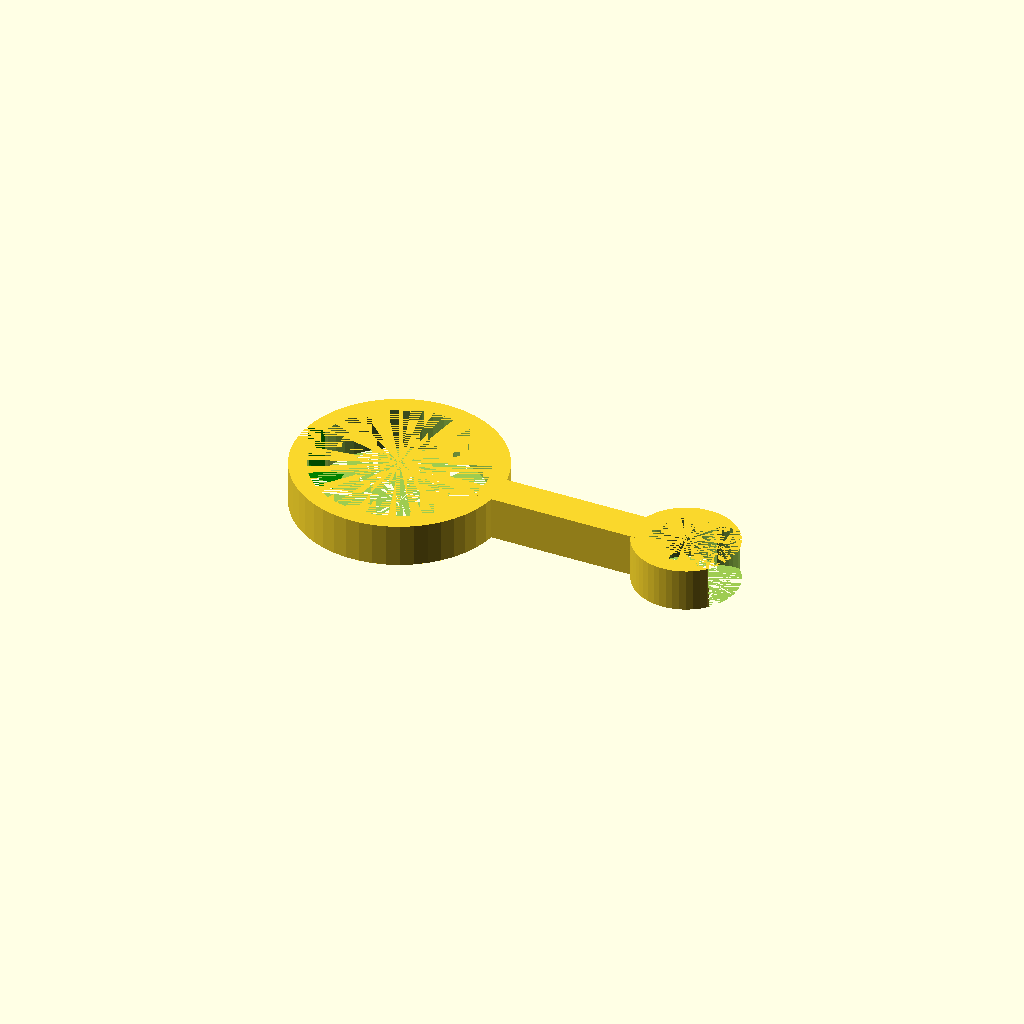
Cell 1 — every parameter at its default value.
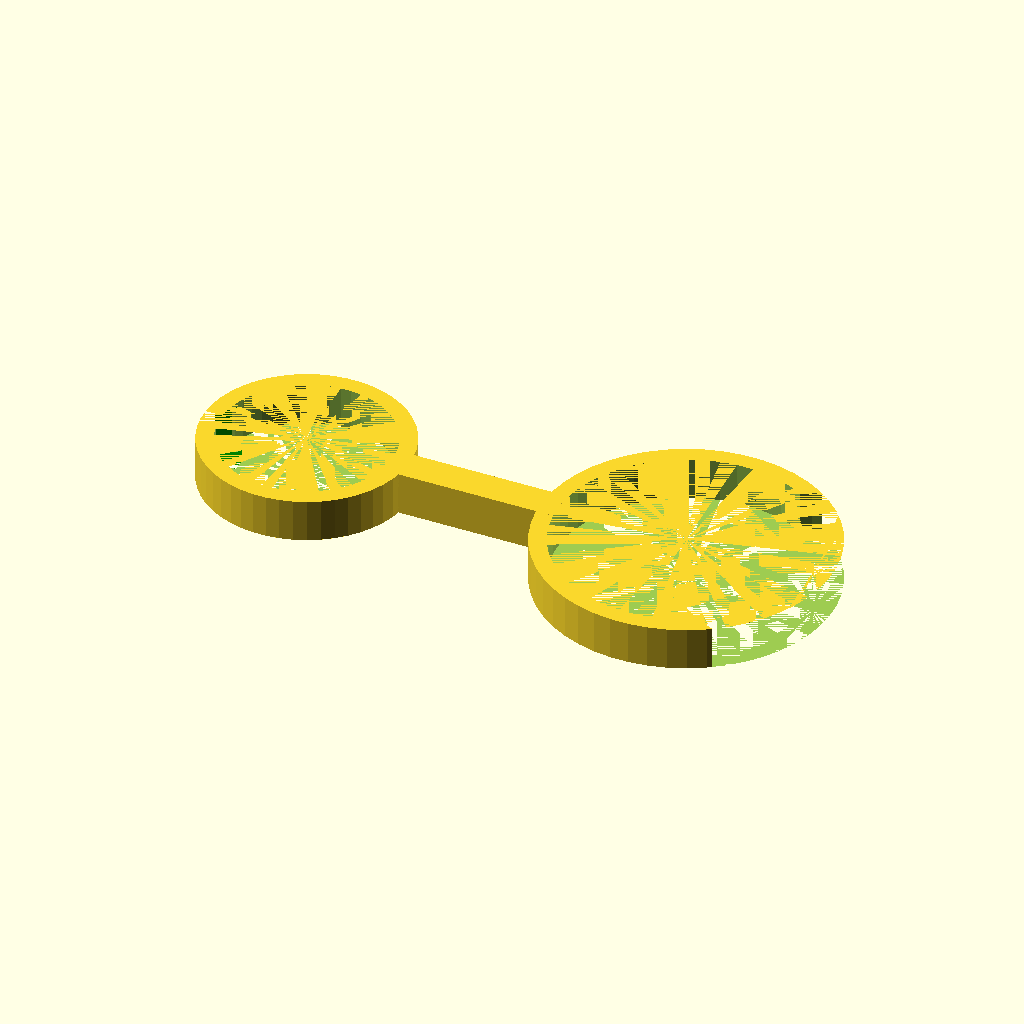
Cell 2 — TUTOR_DIAMETER set to 30, the other parameters unchanged.
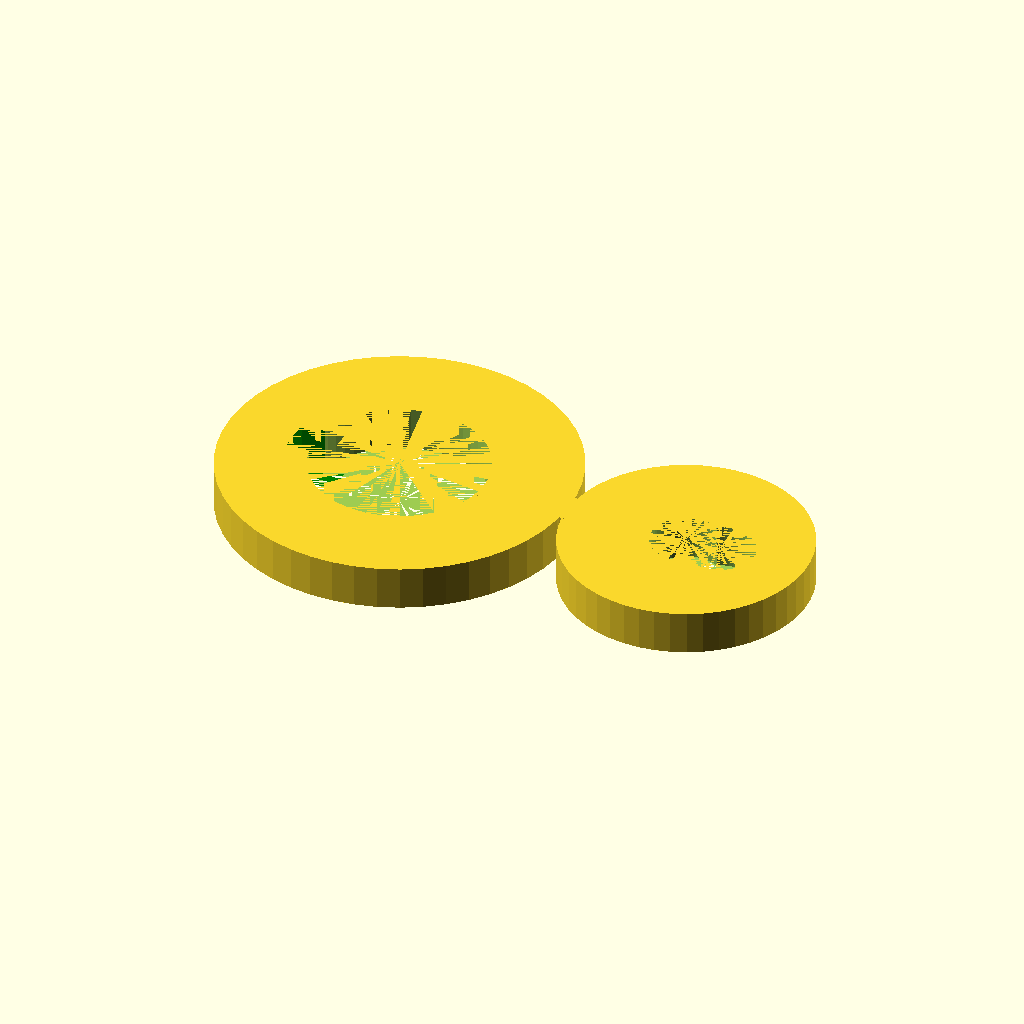
Cell 3: HOOK_THICKNESS = 10 (everything else at default).
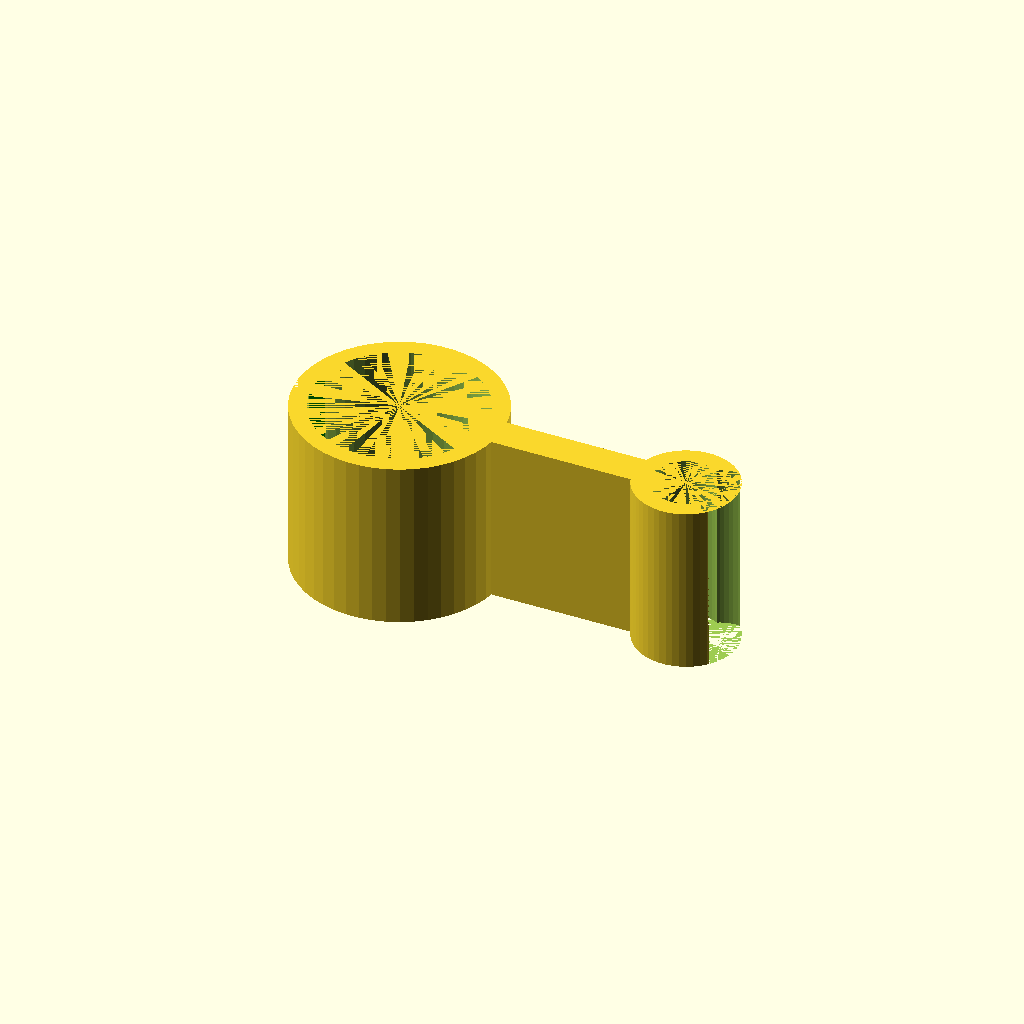
Cell 4: the same model with THICKNESS = 20.
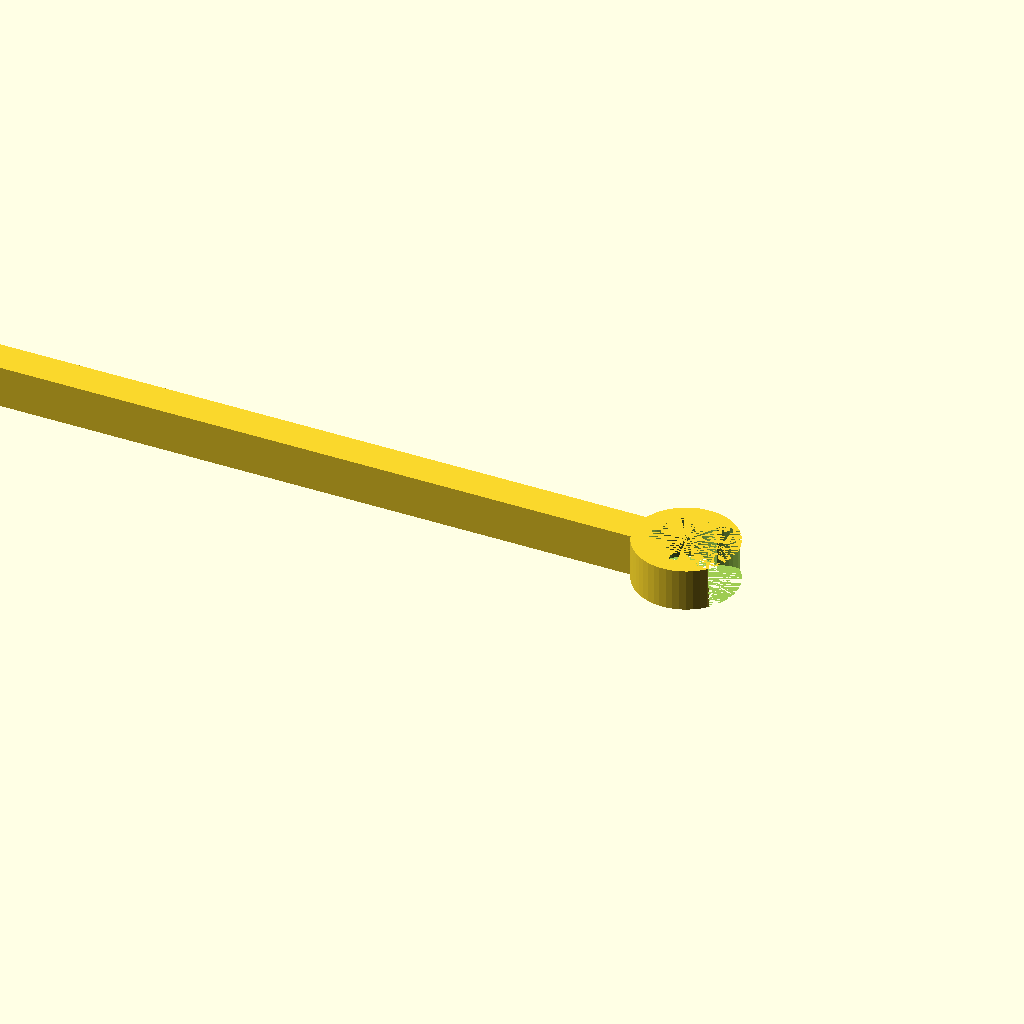
Cell 5: TUTOR_LENGTH = 100 (everything else at default).
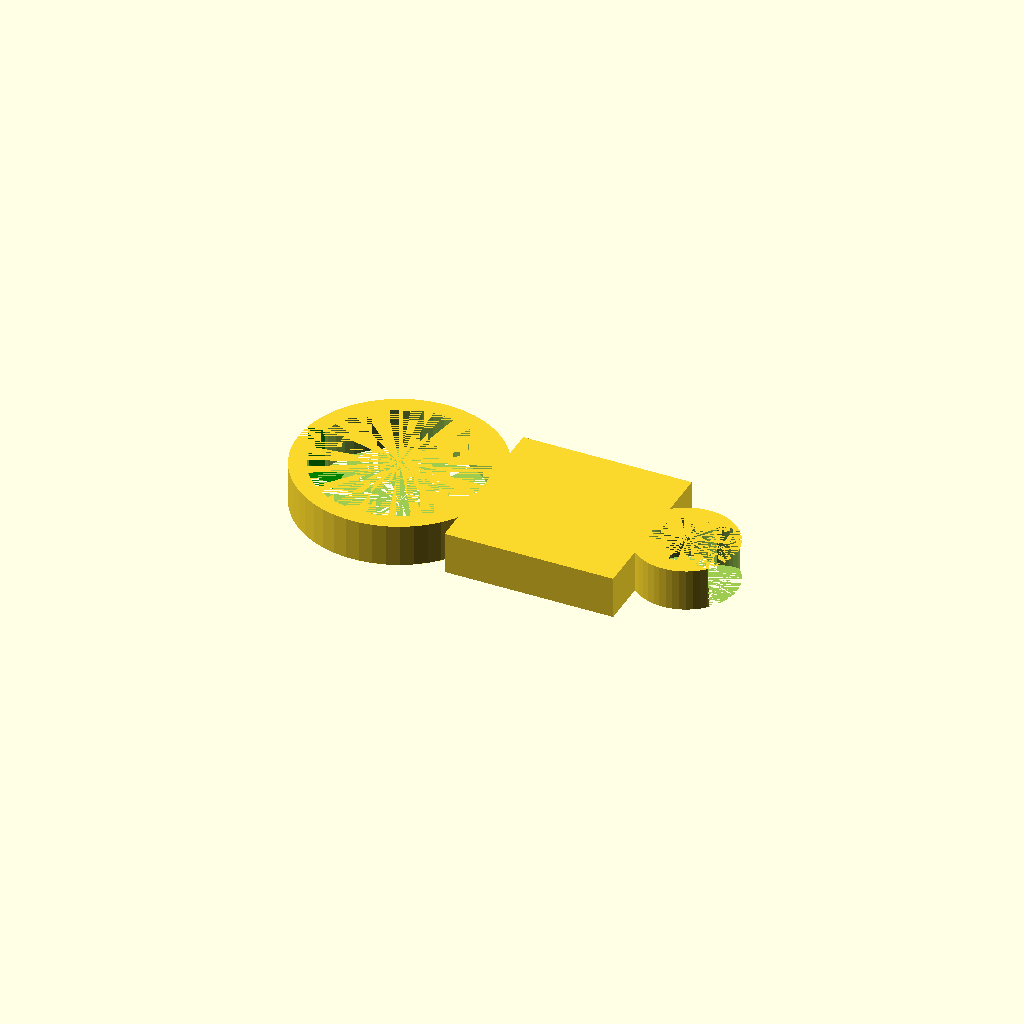
Cell 6: the same model with TUTOR_WIDTH = 20.
All cells are drawn from one camera (rotation 55°, 0°, 25°, orthographic, colour scheme Cornfield), so only the parameter changes between them.
Source of the model, inputs/thingiverse/files/thing-2271188/files/tutor-hook.scad:
// Tutor diameter
TUTOR_DIAMETER = 8; // [4:30]
// Thickness of the cylinders 
HOOK_THICKNESS = 2; // [1:10]
// Thickness of the hook
THICKNESS = 5; // [2:20]
// Length of the neck between the two hooks
TUTOR_LENGTH = 20; // [1:100]
// Width of the neck
TUTOR_WIDTH = 4; // [1:20]
// Plant hook diameter
HOOK_DIAMETER = 20; // [10:100]
// Opened space to insert the plant inside the hook
HOOK_SPACING = 4; // [2:20]

$fn = 50;
difference() {
    cylinder(h = THICKNESS, d = TUTOR_DIAMETER + 2 * HOOK_THICKNESS, center = true);
    cylinder(h = THICKNESS, d = TUTOR_DIAMETER, center = true);
    translate([TUTOR_DIAMETER/2, 0, 0]) cylinder(h = THICKNESS, d = TUTOR_DIAMETER, center = true);
}
translate([-(TUTOR_LENGTH/2 + TUTOR_DIAMETER/2), 0, 0]) cube([TUTOR_LENGTH, TUTOR_WIDTH, THICKNESS], center = true);

translate([-(TUTOR_LENGTH + TUTOR_DIAMETER/2 + HOOK_DIAMETER / 2), 0, 0])  
difference() {
    cylinder(h = THICKNESS, d = HOOK_DIAMETER + 2 * HOOK_THICKNESS, center = true);
    cylinder(h = THICKNESS, d = HOOK_DIAMETER, center = true);
    color("green") translate([-(HOOK_DIAMETER / 2), 0, 0]) cube([THICKNESS, HOOK_SPACING, THICKNESS], center = true);
}
Parameter table extracted from the source (name, type, default, range or options):
TUTOR_DIAMETER: number, default 8, range 4 to 30
HOOK_THICKNESS: number, default 2, range 1 to 10
THICKNESS: number, default 5, range 2 to 20
TUTOR_LENGTH: number, default 20, range 1 to 100
TUTOR_WIDTH: number, default 4, range 1 to 20
HOOK_DIAMETER: number, default 20, range 10 to 100
HOOK_SPACING: number, default 4, range 2 to 20
